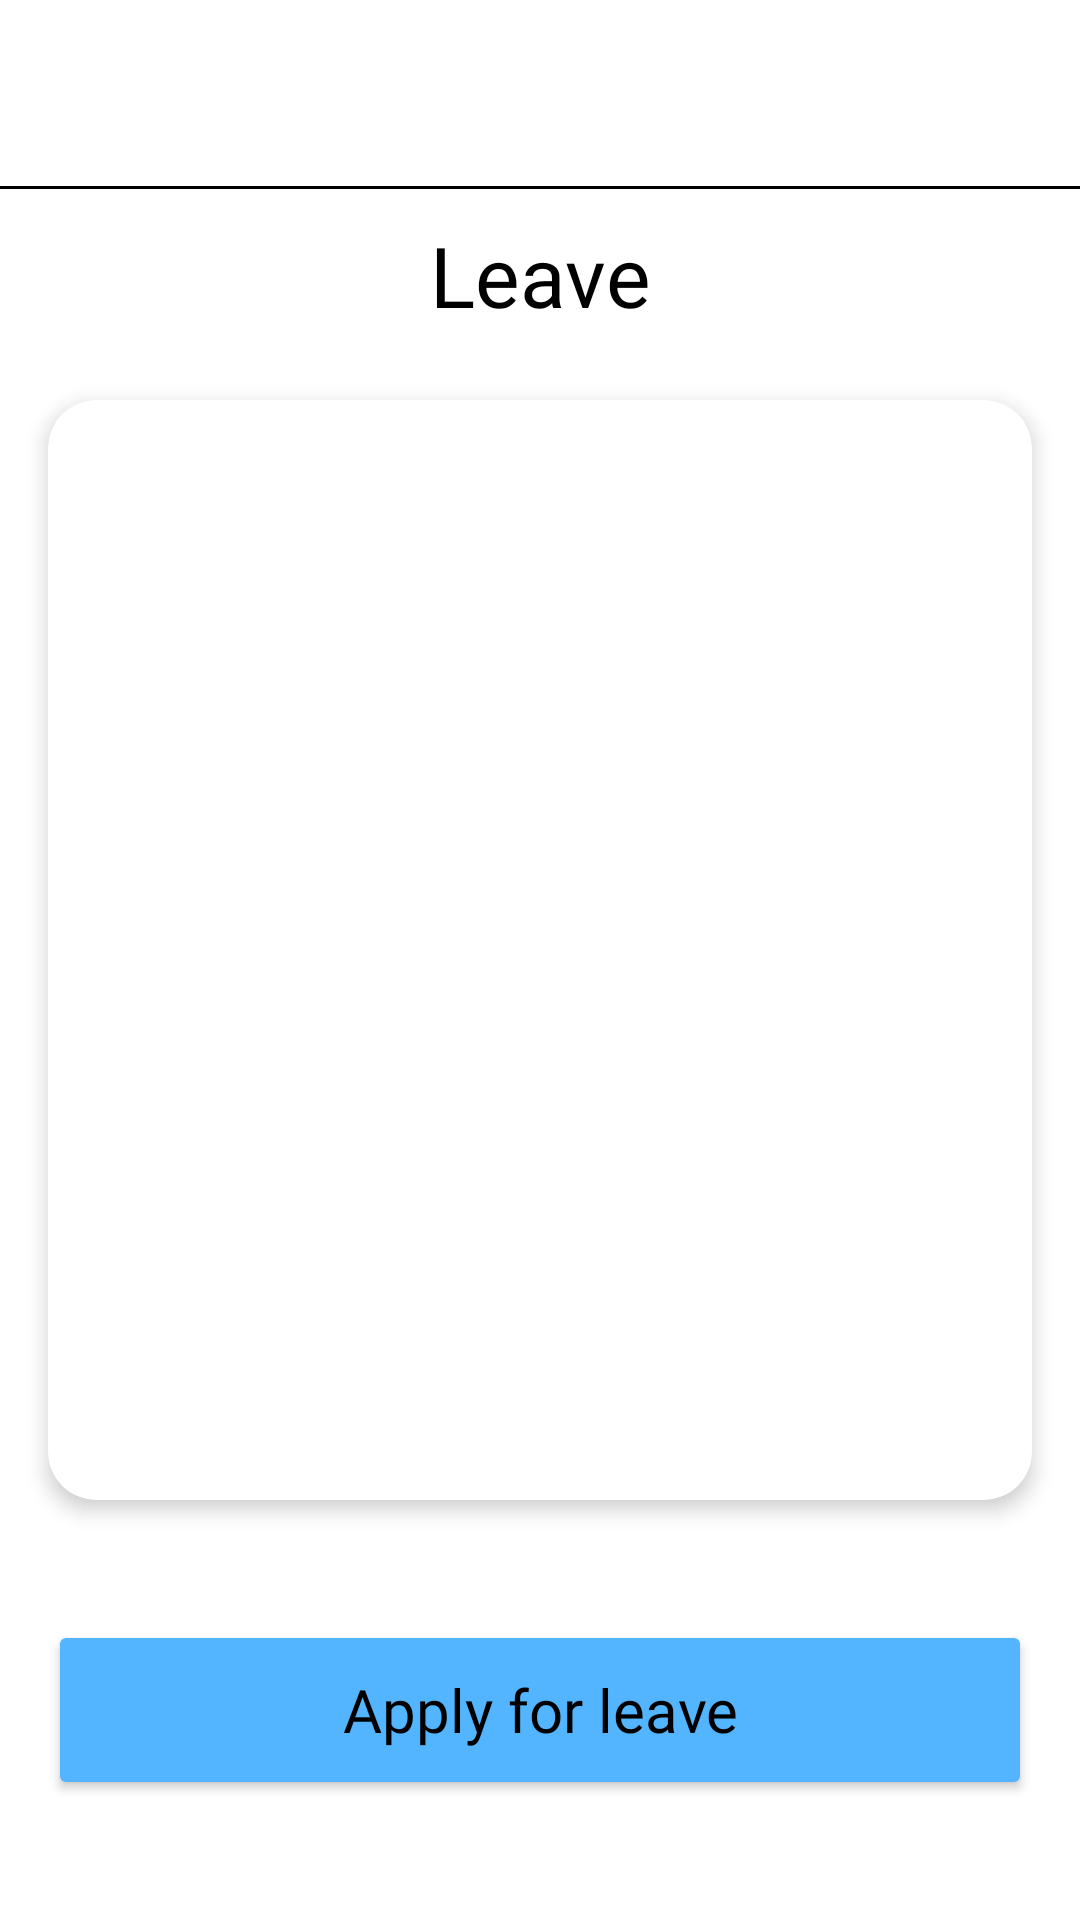

Here is an Android app screen rendered from its layout file. Give the layout XML and the strings, colors and styles it references.
<!-- AndroidManifest.xml: application theme Theme.ERPAceByte -->
<!-- res/layout/fragment_leave_screen.xml -->
<?xml version="1.0" encoding="utf-8"?>
<androidx.constraintlayout.widget.ConstraintLayout xmlns:android="http://schemas.android.com/apk/res/android"
    xmlns:tools="http://schemas.android.com/tools"
    android:layout_width="match_parent"
    android:background="@color/white"
    android:layout_height="match_parent"
    xmlns:app="http://schemas.android.com/apk/res-auto"
    tools:context=".LeaveScreenFragment">

    <ImageView
        android:id="@+id/ivBack"
        android:layout_width="18dp"
        android:layout_height="18dp"
        android:src="@drawable/arrow_back_ios_24"
        android:contentDescription="Back"
        android:layout_marginStart="16dp"
        android:layout_marginTop="24dp"
        app:layout_constraintTop_toTopOf="parent"
        app:layout_constraintStart_toStartOf="parent"/>
    <View
        android:id="@+id/separator"
        android:layout_width="match_parent"
        android:layout_height="1dp"
        android:background="@android:color/black"
        android:layout_marginTop="20dp"
        app:layout_constraintTop_toBottomOf="@id/ivBack"
        app:layout_constraintStart_toStartOf="parent"
        app:layout_constraintEnd_toEndOf="parent"/>

    
    <TextView
        android:id="@+id/tvTitle"
        android:layout_width="wrap_content"
        android:layout_height="wrap_content"
        android:layout_marginTop="10dp"
        android:text="Leave"
        android:textColor="@color/black"
        android:textSize="28sp"
        android:fontFamily="@font/montserrat_bolditalic"
        app:layout_constraintEnd_toEndOf="parent"
        app:layout_constraintStart_toStartOf="parent"
        app:layout_constraintTop_toBottomOf="@id/separator"/>

    
    <androidx.cardview.widget.CardView
        android:id="@+id/card"
        android:layout_width="0dp"
        android:layout_height="0dp"
        android:layout_marginStart="16dp"
        android:layout_marginEnd="16dp"
        android:layout_marginTop="23dp"
        app:cardCornerRadius="16dp"
        app:cardElevation="4dp"
        app:cardBackgroundColor="@android:color/white"
        app:layout_constraintTop_toBottomOf="@id/tvTitle"
        app:layout_constraintStart_toStartOf="parent"
        app:layout_constraintEnd_toEndOf="parent"
        app:layout_constraintBottom_toTopOf="@id/btnApplyLeave">

        <androidx.constraintlayout.widget.ConstraintLayout
            android:layout_width="match_parent"
            android:layout_height="match_parent">
            <androidx.recyclerview.widget.RecyclerView
                android:id="@+id/recyclerViewLeave"
                android:layout_width="match_parent"
                android:layout_height="match_parent"
                android:padding="16dp"
                android:visibility="visible"
                tools:listitem="@layout/item_leave"
                android:overScrollMode="always"/>
            <TextView
                android:id="@+id/noLeaveTV"
                android:layout_width="wrap_content"
                android:layout_height="wrap_content"
                android:text="No Applied Leaves"
                android:fontFamily="@font/montserrat_bold"
                android:textSize="20sp"
                app:layout_constraintStart_toStartOf="parent"
                app:layout_constraintEnd_toEndOf="parent"
                app:layout_constraintBottom_toBottomOf="parent"
                app:layout_constraintTop_toTopOf="parent"
                android:visibility="gone"
                android:textColor="@color/black"/>


            <View
                android:id="@+id/viewBG"
                android:layout_width="match_parent"
                android:layout_height="match_parent"
                android:visibility="gone"
                android:background="#80000000"/>
            <ProgressBar
                android:id="@+id/progressBar"
                android:layout_width="wrap_content"
                android:layout_height="wrap_content"
                android:visibility="gone"
                app:layout_constraintStart_toStartOf="parent"
                app:layout_constraintEnd_toEndOf="parent"
                app:layout_constraintTop_toTopOf="parent"
                app:layout_constraintBottom_toBottomOf="parent"/>

        </androidx.constraintlayout.widget.ConstraintLayout>




    </androidx.cardview.widget.CardView>

    
    <Button
        android:id="@+id/btnApplyLeave"
        android:layout_width="0dp"
        android:layout_height="60dp"
        android:text="Apply for leave"
        android:textSize="20sp"
        android:textColor="@color/black"
        android:backgroundTint="#53B5FF"
        android:textAllCaps="false"
        android:fontFamily="@font/montserrat_bold"
        android:layout_marginStart="16dp"
        android:layout_marginEnd="16dp"
        android:layout_marginTop="40dp"
        android:layout_marginBottom="40dp"
        app:cornerRadius="16dp"
        app:layout_constraintTop_toBottomOf="@+id/card"
        app:layout_constraintBottom_toBottomOf="parent"
        app:layout_constraintStart_toStartOf="parent"
        app:layout_constraintEnd_toEndOf="parent"/>



</androidx.constraintlayout.widget.ConstraintLayout>
<!-- res/layout/item_leave.xml (included above) -->
<?xml version="1.0" encoding="utf-8"?>
<androidx.cardview.widget.CardView
    xmlns:android="http://schemas.android.com/apk/res/android"
    xmlns:app="http://schemas.android.com/apk/res-auto"
    android:layout_width="match_parent"
    android:layout_height="wrap_content"
    android:layout_marginHorizontal="2dp"
    android:layout_marginVertical="7dp"
    app:cardCornerRadius="16dp"
    app:cardElevation="6dp"
    app:cardBackgroundColor="@android:color/white">

    <LinearLayout
        android:layout_width="match_parent"
        android:layout_height="wrap_content"
        android:baselineAligned="false"
        android:padding="8dp"
        android:orientation="horizontal"
        android:gravity="center_vertical"
        android:weightSum="2">

        
        <LinearLayout
            android:layout_width="0dp"
            android:layout_height="wrap_content"
            android:layout_weight="1"
            android:orientation="vertical">

            <TextView
                android:id="@+id/tvFromDate"
                android:layout_width="wrap_content"
                android:layout_height="wrap_content"
                android:fontFamily="@font/montserrat_regular"
                android:text="From - 19/11/24"
                android:textColor="#1399FF"
                android:textSize="14sp"
                android:textStyle="bold"
                android:layout_marginBottom="5dp"/>

            <TextView
                android:id="@+id/tvTillDate"
                android:layout_width="wrap_content"
                android:fontFamily="@font/montserrat_regular"
                android:layout_height="wrap_content"
                android:text="Till - 20/11/24"
                android:textColor="#1399FF"
                android:textSize="14sp"
                android:textStyle="bold"/>
        </LinearLayout>


    <LinearLayout
        android:layout_width="0dp"
        android:layout_height="wrap_content"
        android:layout_gravity="end"
        android:layout_weight="1"
        android:orientation="vertical">
        
        <TextView
            android:layout_gravity="center"
            android:id="@+id/tvLeaveReason"
            android:layout_width="wrap_content"
            android:layout_height="wrap_content"
            android:layout_weight="1"
            android:text="Medical Issue"
            android:fontFamily="@font/montserrat_regular"
            android:textSize="14sp"
            android:layout_marginBottom="8dp"
            android:textColor="#1399FF"
            android:textStyle="bold"/>

        
        <TextView
            android:layout_gravity="center"
            android:id="@+id/tvLeaveStatus"
            android:layout_width="80dp"
            android:layout_height="20dp"
            android:text="Rejected"
            android:textSize="10sp"
            android:fontFamily="@font/montserrat_regular"
            android:textColor="@android:color/white"
            android:background="@drawable/status_rejected"
            android:gravity="center"
            />

    </LinearLayout>

    </LinearLayout>

</androidx.cardview.widget.CardView>
<!-- resources referenced by this layout -->
<resources>
  <color name="black">#FF000000</color>
  <color name="white">#FFFFFFFF</color>
  <!-- drawable status_rejected (drawable) -->
  <?xml version="1.0" encoding="utf-8"?>
  <shape xmlns:android="http://schemas.android.com/apk/res/android"
      android:shape="rectangle">
      <corners android:radius="16dp"/>
      <solid android:color="#D80303"/>
  </shape>
  <style name="Theme.ERPAceByte" parent="Base.Theme.ERPAceByte" />
  <style name="Base.Theme.ERPAceByte" parent="Theme.Material3.DayNight.NoActionBar">
          <item name="colorPrimary">@color/primary</item>
          <item name="colorPrimaryVariant">@color/primaryVariant</item>
          <item name="colorSecondary">@color/secondary</item>
      </style>
  <color name="primary">#2C9EF4</color>
  <color name="primaryVariant">#1565C0</color>
  <color name="secondary">#FF9800</color>
</resources>
